The GitHub repository vandanamonappa07/GAN-Autoencoder contains a labelled image folder "GAN-Autoencoder" with 5 categories: non-tumor, non-viable tumor, tumor, viable, viable non-viable. Examples follow, each with its label.

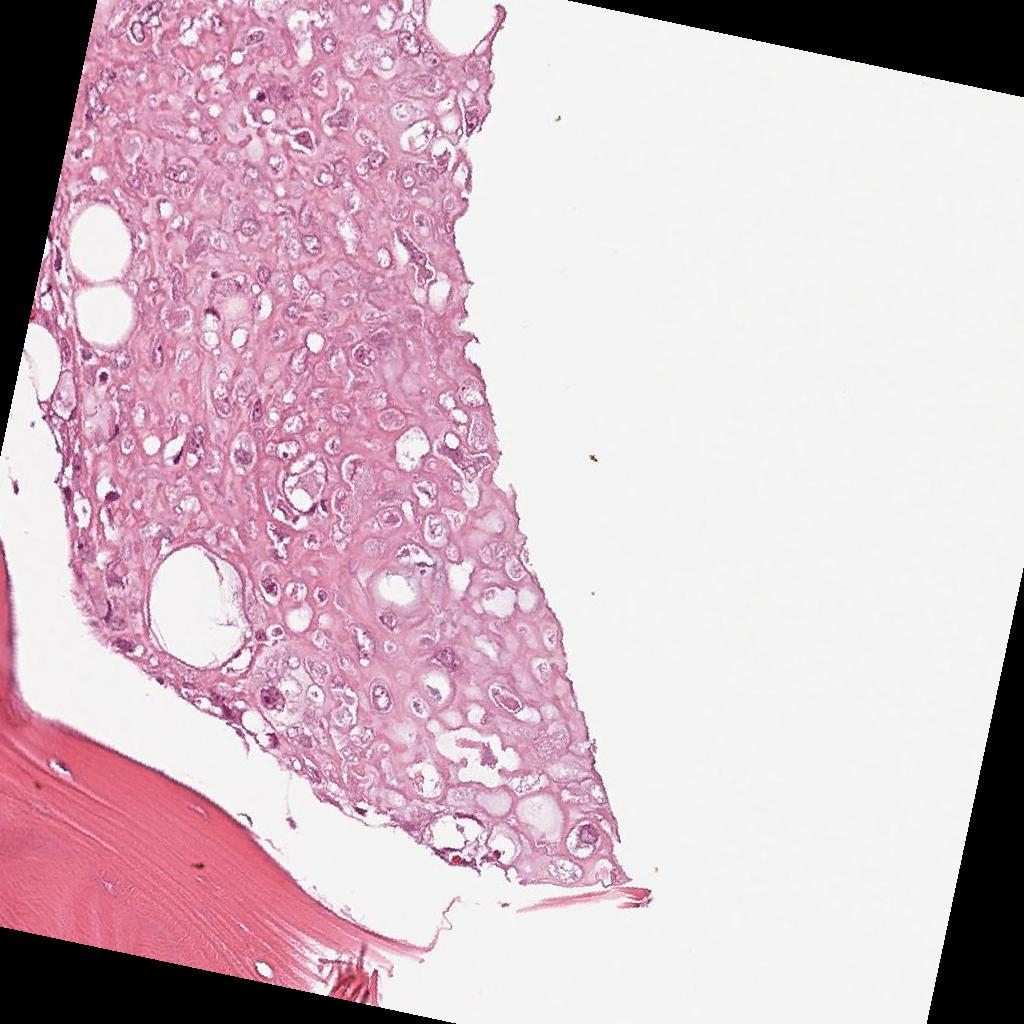
Label: viable

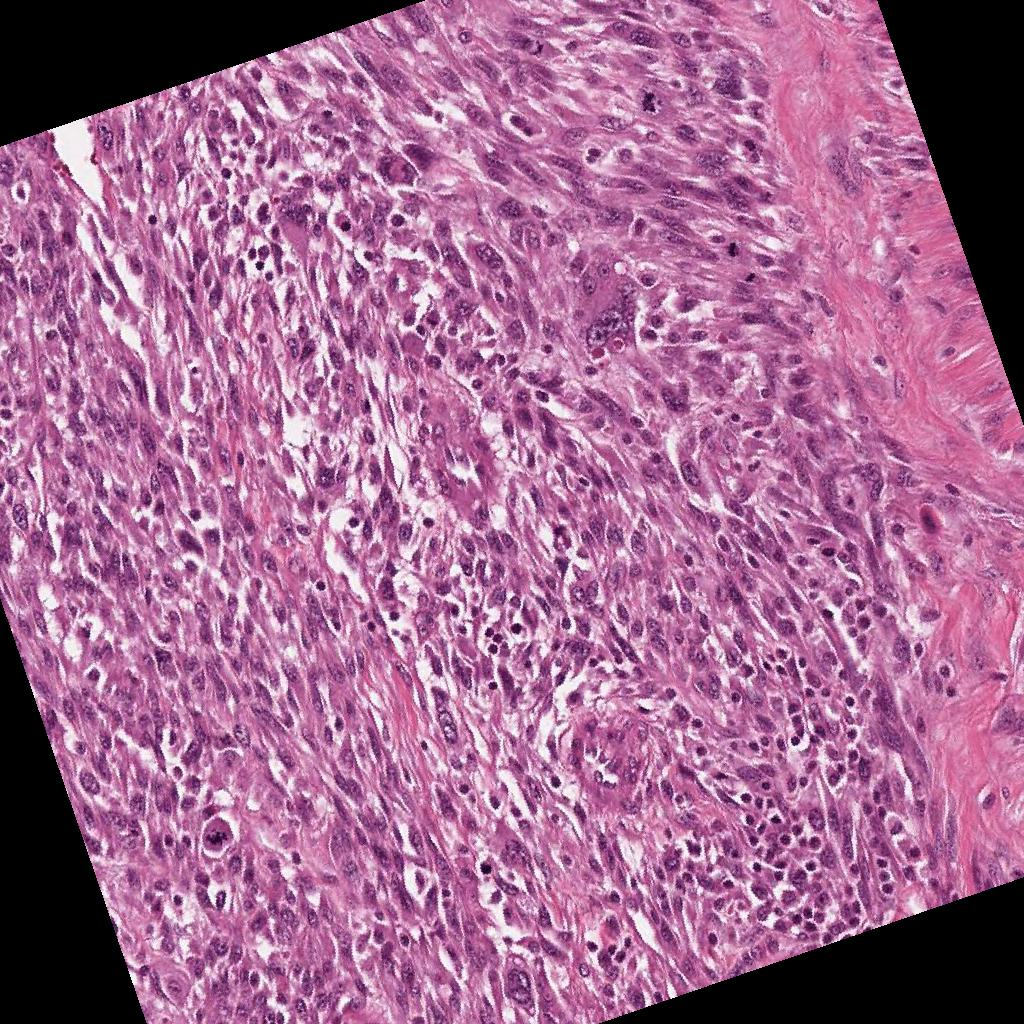
Label: viable

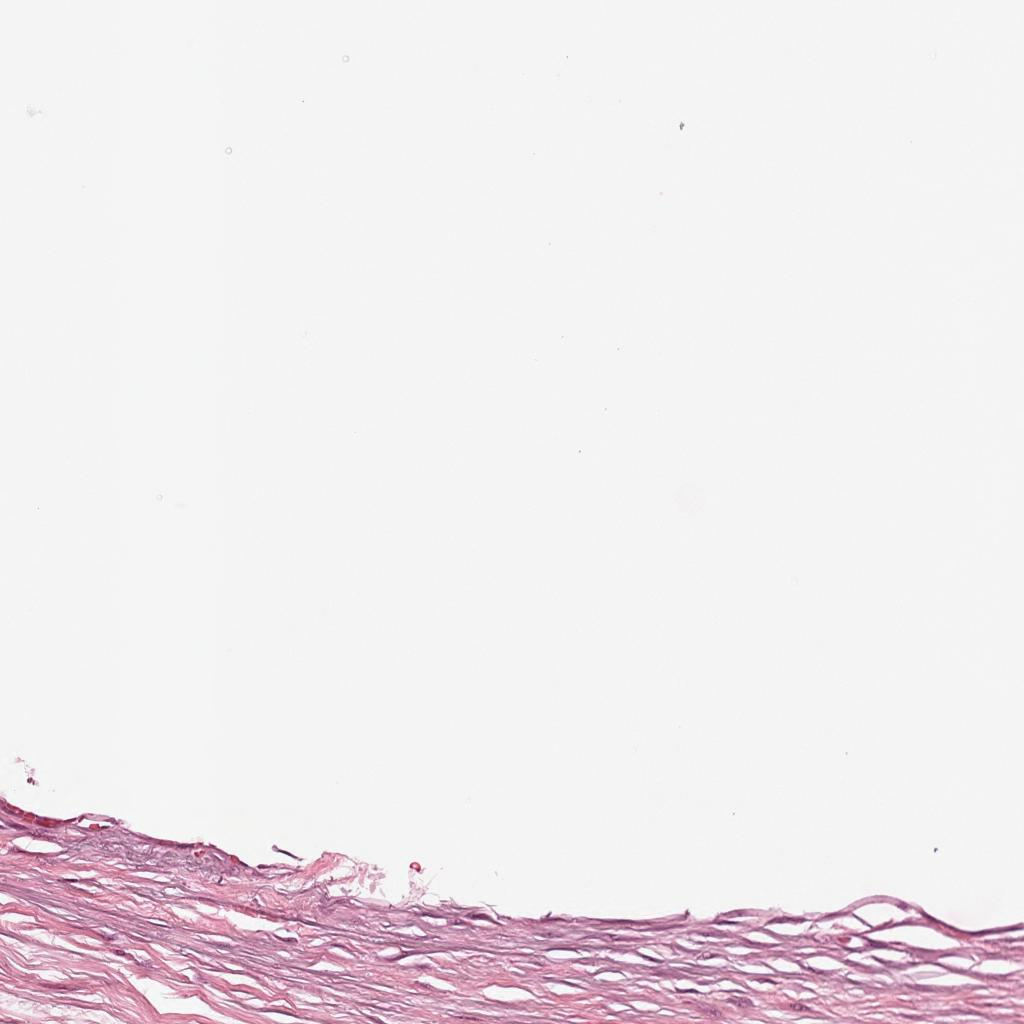
Label: non-tumor

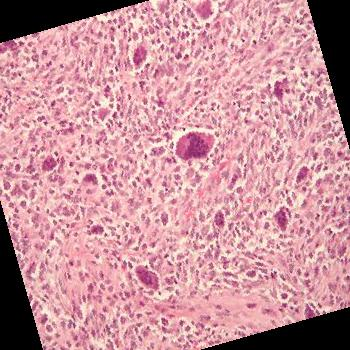
Label: tumor

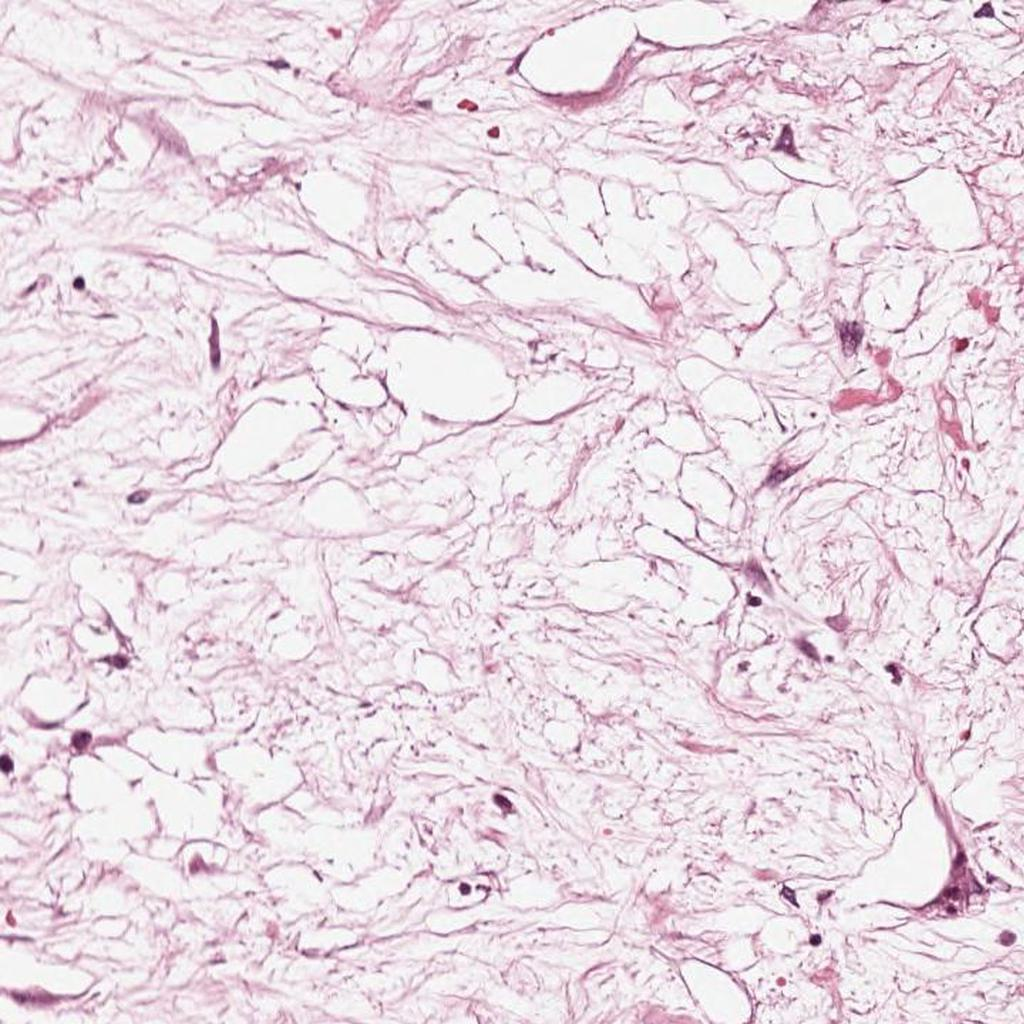
Label: non-viable tumor

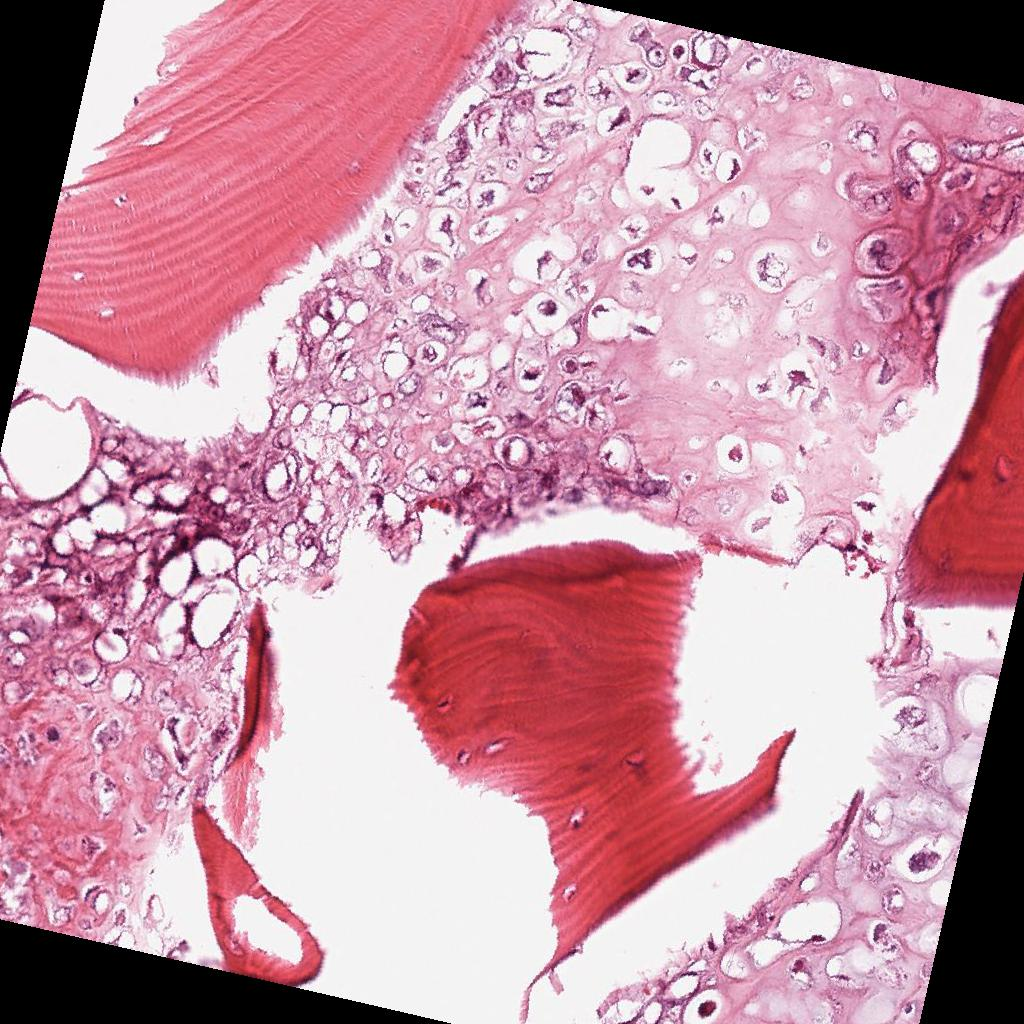
Label: non-tumor
